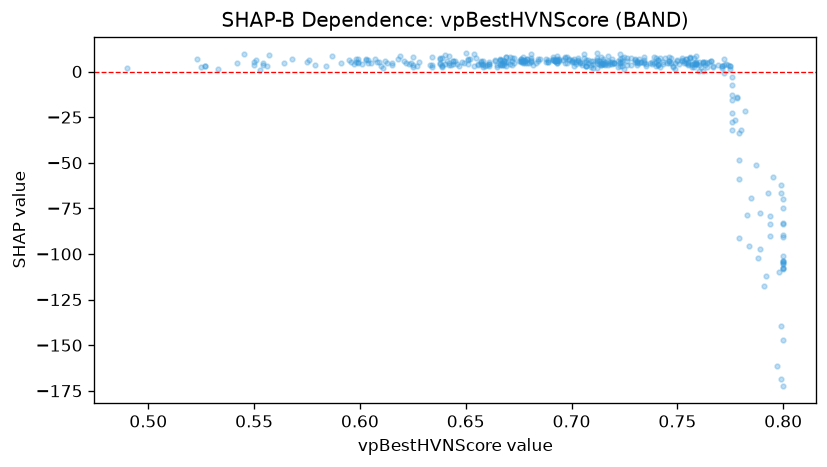

Source data for this figure (header and first rows):
feature_value, shap_value
0.669, 7.723
0.771, 1.765
0.8, -172.6
0.75, 6.506
0.64, 9.29
0.756, 7.635
0.677, 6.16
0.725, 8.124
0.633, 3.434
0.717, 8.601
0.659, 3.023
0.754, 4.569
0.741, 6.189
0.697, 7.396
0.634, 3.776
0.704, 5.149
0.794, -90.09
0.657, 4.116
0.693, 8.272
0.691, 6.969
0.693, 4.421
0.639, 3.689
0.764, 2.506
0.765, 5.04
0.676, 7.03
0.754, 7.026
0.551, 6.488
0.776, -27.6
0.726, 7.328
0.723, 9.455
0.691, 7.868
0.691, 6.356
0.766, 5.581
0.545, 9.811
0.621, 5.656
0.747, 7.515
0.791, -117.7
0.799, -168.4
0.784, -95.74
0.8, -104.6
0.719, 6.85
0.599, 6.69
0.759, 8.629
0.693, 5.954
0.794, -83.54
0.794, -79.09
0.596, 5.383
0.669, 8.194
0.772, 3.473
0.712, 9.896
0.661, 4.026
0.702, 4.255
0.744, 7.23
0.763, 3.764
0.579, 3.656
0.587, 8.271
0.542, 4.724
0.598, 5.382
0.799, -139.4
0.787, -51.01
... 377 more rows
